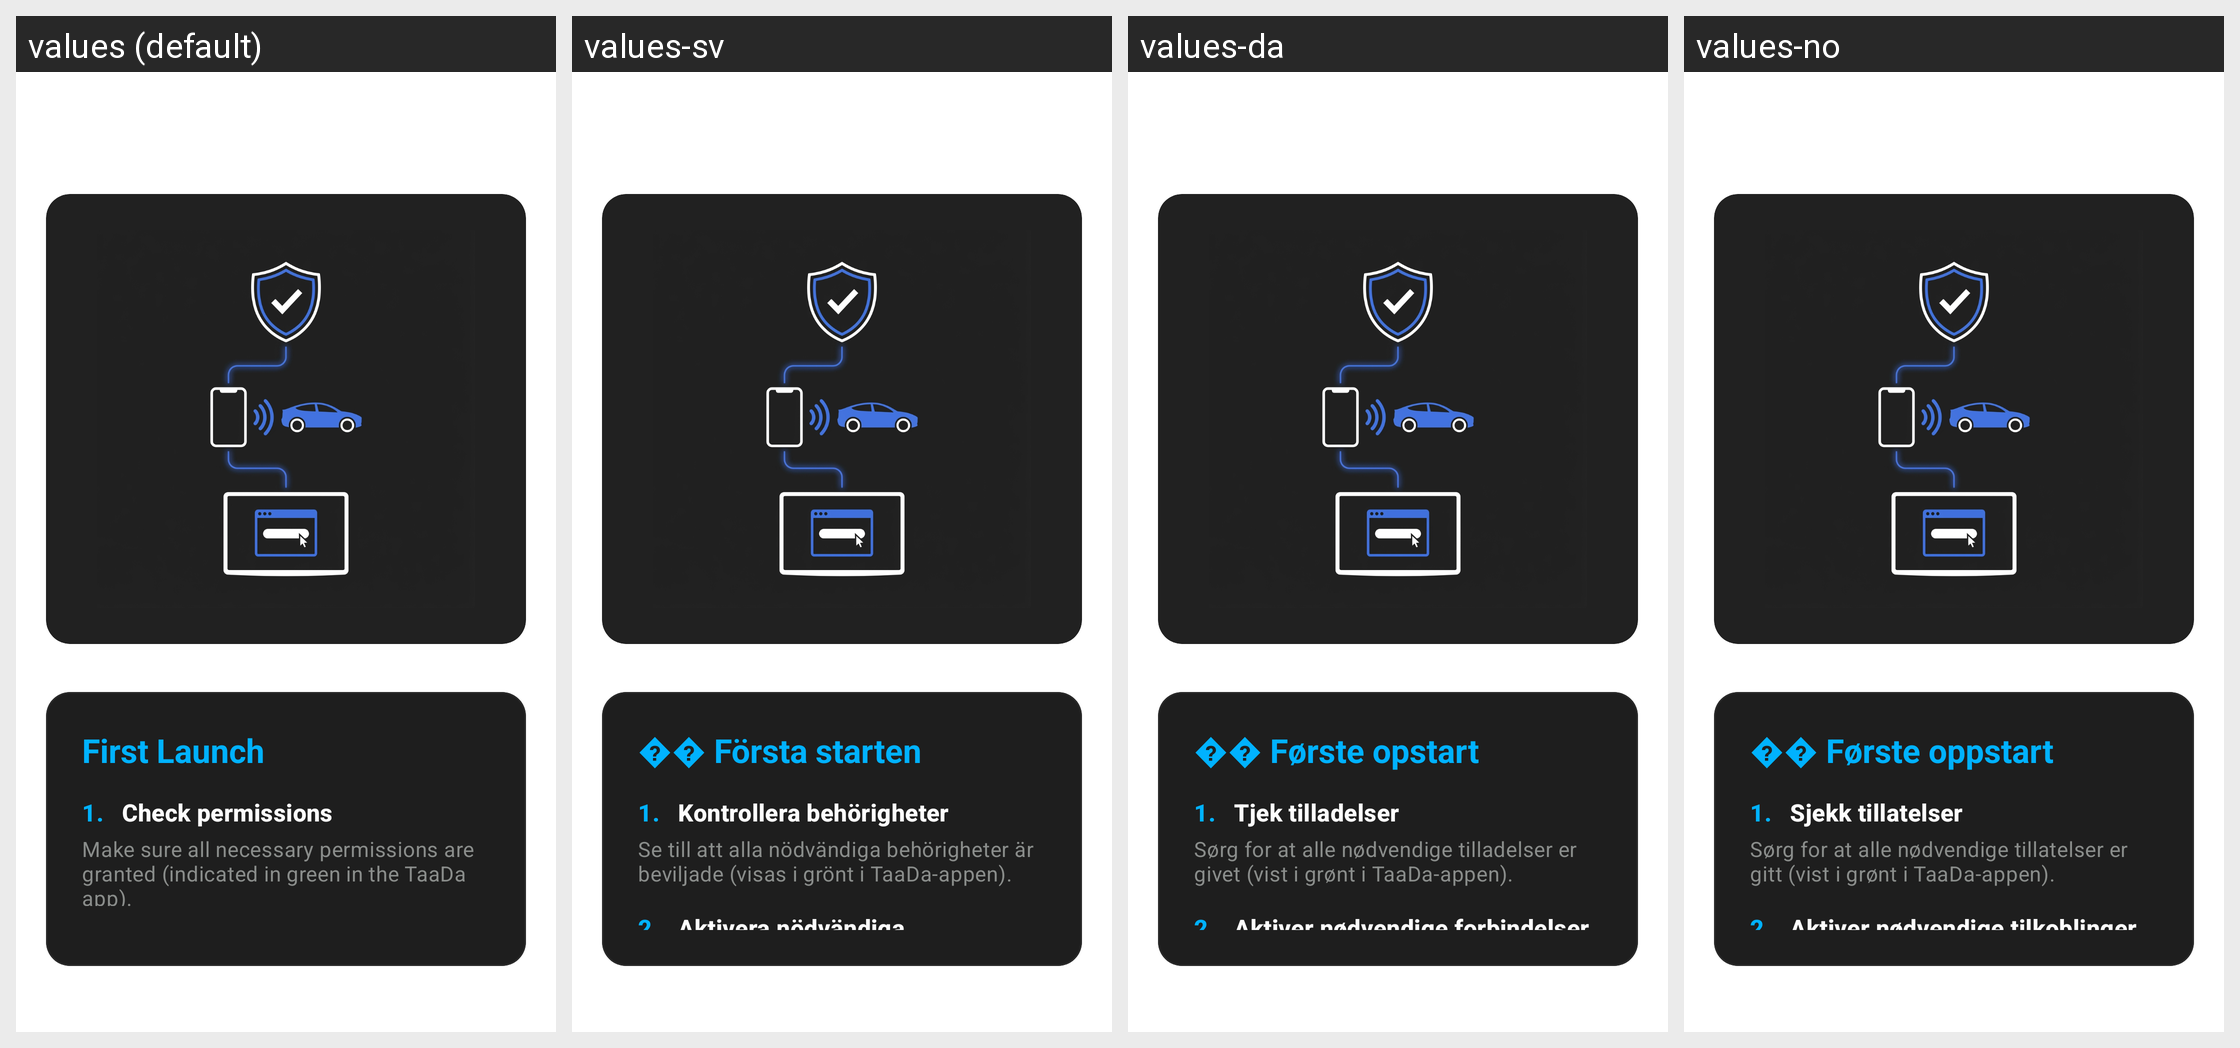

The Android screen above is rendered under several locales of the same app. Produce the string resources it draws, with the default and per-locale values.
Android screen res/layout/layout_guide_tab.xml rendered under 4 locales, left to right: values (default), values-sv, values-da, values-no. Device: Nexus 5 (rendered at 1080×1920; each locale shown at half size, 540×960, under a caption strip naming it); theme AppTheme.
Other locales in the repository, not shown: values-af, values-am, values-ar, values-as, values-az, values-be, values-bn, values-bs, values-ca, values-cs, values-de, values-el, values-en-rAU, values-es, values-es-rUS, values-fi, values-fr, values-ga, values-gu, values-hr, values-hu, values-in, values-is, values-it, values-iw, values-ja, values-ka, values-kk, values-kn, values-lo, values-lt, values-lv, values-my, values-nl, values-or, values-pa, values-rm, values-ro, values-ru, values-si, values-sk, values-sq, values-sr, values-sw, values-th, values-tl, values-uk, values-uz, values-zh-rHK, values-zh-rTW.
Strings drawn on this screen, with the default value and each locale's value (text and hints the layout hard-codes, and strings that could not be matched under every locale, appear in the picture but are not listed):

tutorial_first_launch
  values: First Launch
  values-sv: �� Första starten
  values-da: �� Første opstart
  values-no: �� Første oppstart

tutorial_check_permissions
  values: Check permissions
  values-sv: Kontrollera behörigheter
  values-da: Tjek tilladelser
  values-no: Sjekk tillatelser

tutorial_check_permissions_desc
  values: Make sure all necessary permissions are granted (indicated in green in the TaaDa app).
  values-sv: Se till att alla nödvändiga behörigheter är beviljade (visas i grönt i TaaDa-appen).
  values-da: Sørg for at alle nødvendige tilladelser er givet (vist i grønt i TaaDa-appen).
  values-no: Sørg for at alle nødvendige tillatelser er gitt (vist i grønt i TaaDa-appen).
